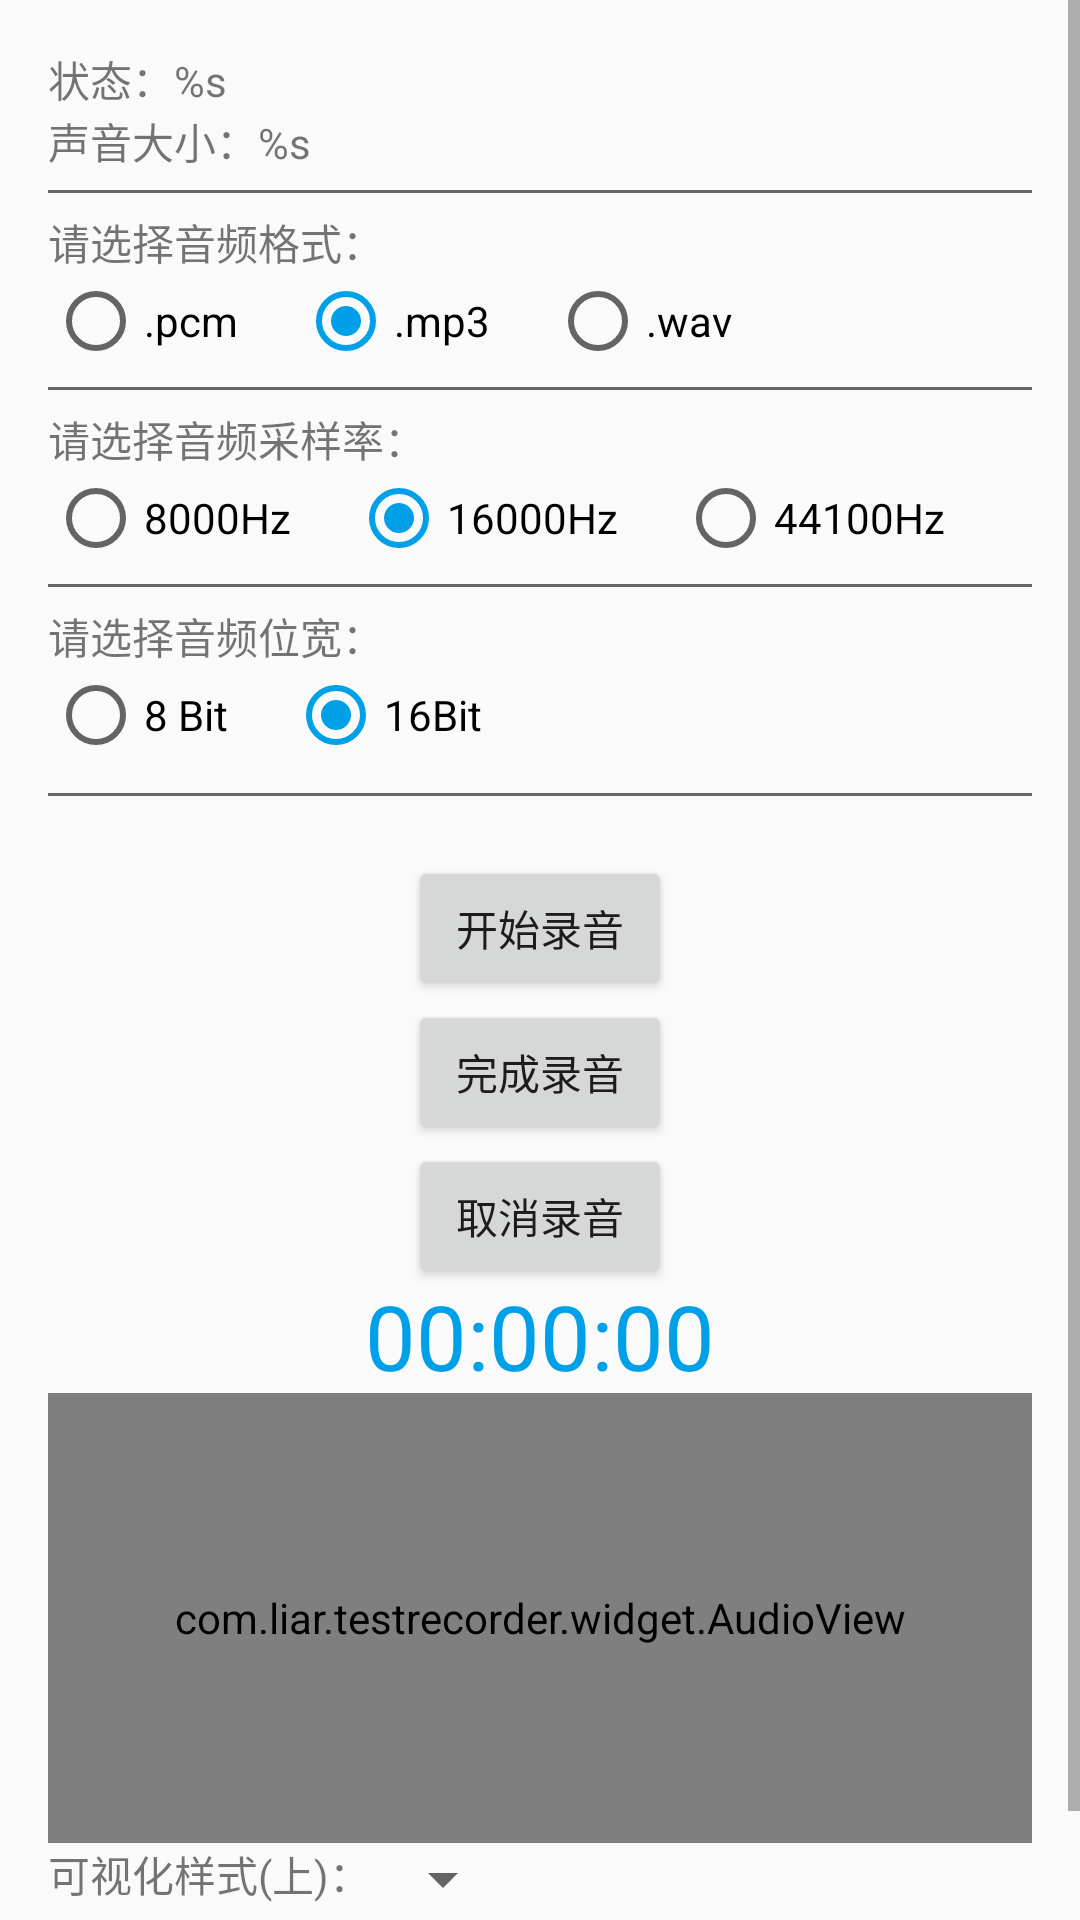

Here is an Android app screen rendered from its layout file. Give the layout XML and the strings, colors and styles it references.
<!-- AndroidManifest.xml: application theme AppTheme -->
<!-- res/layout/activity_main.xml -->
<?xml version="1.0" encoding="utf-8"?>
<ScrollView xmlns:android="http://schemas.android.com/apk/res/android"
    xmlns:tools="http://schemas.android.com/tools"
    android:layout_width="match_parent"
    android:layout_height="match_parent"
    tools:context="ui.MainActivity">
    <LinearLayout
        android:layout_width="match_parent"
        android:layout_height="match_parent"
        android:gravity="center_horizontal"
        android:orientation="vertical"
        android:padding="16dp">
    <TextView
        android:id="@+id/tvState"
        android:layout_width="match_parent"
        android:layout_height="wrap_content"
        android:text="状态：%s" />

    <TextView
        android:id="@+id/tvSoundSize"
        android:layout_width="match_parent"
        android:layout_height="wrap_content"
        android:text="声音大小：%s" />

    <View
        android:layout_width="match_parent"
        android:layout_height="1dp"
        android:layout_marginTop="6dp"
        android:layout_marginBottom="6dp"
        android:background="#666" />

    <TextView
        android:layout_width="match_parent"
        android:layout_height="wrap_content"
        android:text="请选择音频格式：" />

    <RadioGroup
        android:id="@+id/rgAudioFormat"
        android:layout_width="match_parent"
        android:layout_height="wrap_content"
        android:orientation="horizontal">

        <RadioButton
            android:id="@+id/rbPcm"
            android:layout_width="wrap_content"
            android:layout_height="wrap_content"
            android:paddingEnd="20dp"
            android:text=".pcm" />

        <RadioButton
            android:id="@+id/rbMp3"
            android:layout_width="wrap_content"
            android:layout_height="wrap_content"
            android:paddingEnd="20dp"
            android:checked="true"
            android:text=".mp3" />

        <RadioButton
            android:id="@+id/rbWav"
            android:layout_width="wrap_content"
            android:layout_height="wrap_content"
            android:paddingEnd="20dp"
            android:text=".wav" />

    </RadioGroup>

    <View
        android:layout_width="match_parent"
        android:layout_height="1dp"
        android:layout_marginTop="6dp"
        android:layout_marginBottom="6dp"
        android:background="#666" />

    <TextView
        android:layout_width="match_parent"
        android:layout_height="wrap_content"
        android:text="请选择音频采样率：" />

    <RadioGroup
        android:id="@+id/rgSimpleRate"
        android:layout_width="match_parent"
        android:layout_height="wrap_content"
        android:orientation="horizontal">

        <RadioButton
            android:id="@+id/rb8K"
            android:layout_width="wrap_content"
            android:layout_height="wrap_content"
            android:paddingEnd="20dp"
            android:text="8000Hz" />

        <RadioButton
            android:id="@+id/rb16K"
            android:layout_width="wrap_content"
            android:layout_height="wrap_content"
            android:checked="true"
            android:paddingEnd="20dp"
            android:text="16000Hz" />

        <RadioButton
            android:id="@+id/rb44K"
            android:layout_width="wrap_content"
            android:layout_height="wrap_content"
            android:paddingEnd="20dp"
            android:text="44100Hz" />
    </RadioGroup>

    <View
        android:layout_width="match_parent"
        android:layout_height="1dp"
        android:layout_marginTop="6dp"
        android:layout_marginBottom="6dp"
        android:background="#666" />

    <TextView
        android:layout_width="match_parent"
        android:layout_height="wrap_content"
        android:text="请选择音频位宽：" />

    <RadioGroup
        android:id="@+id/tbEncoding"
        android:layout_width="match_parent"
        android:layout_height="wrap_content"
        android:orientation="horizontal">

        <RadioButton
            android:id="@+id/rb8Bit"
            android:layout_width="wrap_content"
            android:layout_height="wrap_content"
            android:paddingEnd="20dp"
            android:text="8 Bit" />

        <RadioButton
            android:id="@+id/rb16Bit"
            android:layout_width="wrap_content"
            android:layout_height="wrap_content"
            android:checked="true"
            android:paddingEnd="20dp"
            android:text="16Bit" />
    </RadioGroup>

    <View
        android:layout_width="match_parent"
        android:layout_height="1dp"
        android:layout_marginTop="10dp"
        android:layout_marginBottom="20dp"
        android:background="#666" />

    <Button
        android:id="@+id/btRecord"
        android:layout_width="wrap_content"
        android:layout_height="wrap_content"
        android:text="开始录音" />

    <Button
            android:id="@+id/btFinish"
            android:layout_width="wrap_content"
            android:layout_height="wrap_content"
            android:text="完成录音" />
    <Button
        android:id="@+id/btStop"
        android:layout_width="wrap_content"
        android:layout_height="wrap_content"
        android:text="取消录音" />

        <TextView
            android:id="@+id/tvRecordTime"
            style="@style/text_30_e8e8f5"
            android:text="00:00:00" />

    <com.liar.testrecorder.widget.AudioView
        android:id="@+id/audioView"
        android:layout_width="match_parent"
        android:layout_height="150dp" />

    <LinearLayout
        android:layout_width="match_parent"
        android:layout_height="wrap_content"
        android:orientation="vertical">

        <LinearLayout
            android:layout_width="match_parent"
            android:layout_height="wrap_content"
            android:orientation="horizontal">

            <TextView
                android:layout_width="wrap_content"
                android:layout_height="wrap_content"
                android:text="可视化样式(上)：" />

            <Spinner
                android:id="@+id/spUpStyle"
                android:layout_width="wrap_content"
                android:layout_height="wrap_content"
                android:spinnerMode="dropdown" />
        </LinearLayout>

        <LinearLayout
            android:layout_width="match_parent"
            android:layout_height="wrap_content"
            android:orientation="horizontal">

            <TextView
                android:layout_width="wrap_content"
                android:layout_height="wrap_content"
                android:text="可视化样式(下)：" />

            <Spinner
                android:id="@+id/spDownStyle"
                android:layout_width="wrap_content"
                android:layout_height="wrap_content"
                android:spinnerMode="dropdown" />
        </LinearLayout>
    </LinearLayout>

    <View
        android:layout_width="match_parent"
        android:layout_height="0dp"
        android:layout_weight="1" />

    </LinearLayout>

</ScrollView>
<!-- resources referenced by this layout -->
<resources>
  <style name="text_30_e8e8f5" parent="wrap_content">
          <item name="android:textSize">30sp</item>
          <item name="android:textColor">@color/color_00a0e9</item>
      </style>
  <style name="AppTheme" parent="Theme.AppCompat.Light.NoActionBar">
          <item name="colorPrimary">@color/color_00a0e9</item>
          <item name="colorPrimaryDark">@color/color_00a0e9</item>
          <item name="colorAccent">@color/color_00a0e9</item>
      </style>
  <style name="wrap_content">
          <item name="android:layout_height">wrap_content</item>
          <item name="android:layout_width">wrap_content</item>
          <item name="android:includeFontPadding">false</item>
      </style>
  <color name="color_00a0e9">#00a0e9</color>
</resources>
